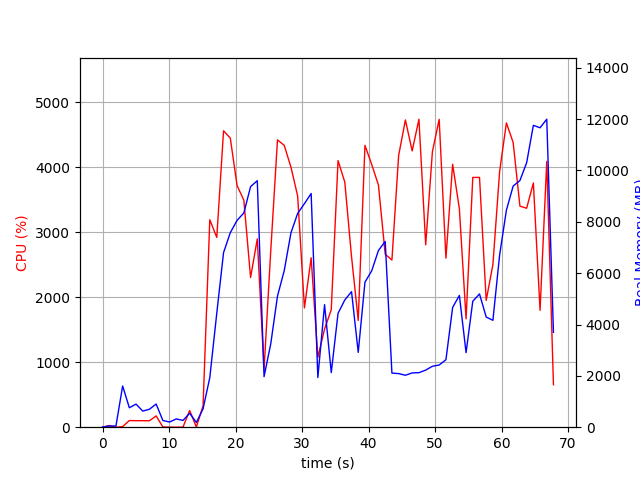

Source data for this figure (header and first rows):
elapsed_time, nproc, cpu, mem_real, mem_virtual
3.9577484130859375e-05, 1, 0.0, 8.68, 2333
1.006, 2, 25.8, 44.8, 153.1
2.014, 2, 0.0, 46.68, 154.8
3.021, 15, 8.9, 1606, 6493
4.03, 4, 102.2, 757.9, 2408
5.038, 6, 100.2, 899.1, 3242
6.045, 3, 100.2, 627.1, 2021
7.053, 3, 99.2, 700.2, 2021
8.061, 4, 174.4, 902.6, 2691
9.071, 3, 3.0, 261.4, 1493
10.08, 3, 1.0, 201.5, 1427
11.09, 3, 0.0, 322.8, 1552
12.09, 3, 1.0, 264, 1487
13.1, 4, 257.0, 543.3, 2074
14.11, 3, 2.0, 183.4, 1405
15.12, 1, 332.0, 719.6, 6013
16.13, 1, 3192, 1931, 9317
17.18, 1, 2920, 4443, 11197
18.2, 1, 4561, 6800, 16068
19.21, 1, 4448, 7577, 19574
20.23, 1, 3719, 8057, 19630
21.25, 1, 3493, 8346, 19694
22.26, 1, 2303, 9370, 19694
23.27, 1, 2897, 9602, 19694
24.29, 1, 888.1, 1969, 20286
25.3, 1, 2718, 3250, 19774
26.31, 1, 4421, 5108, 19991
27.32, 1, 4337, 6094, 20917
28.33, 1, 4003, 7568, 20917
29.34, 1, 3558, 8329, 20917
30.36, 1, 1836, 8707, 20917
31.37, 1, 2607, 9103, 20917
32.38, 1, 1075, 1936, 20917
33.39, 1, 1510, 4774, 26133
34.4, 1, 1808, 2128, 27157
35.42, 1, 4102, 4436, 27990
36.43, 1, 3771, 4956, 27990
37.44, 1, 2623, 5280, 28102
38.45, 1, 1643, 2915, 28102
39.46, 1, 4337, 5649, 28392
40.48, 1, 4042, 6095, 28412
41.49, 1, 3727, 6883, 28412
42.51, 1, 2662, 7235, 28412
43.52, 1, 2572, 2107, 26364
44.53, 1, 4179, 2088, 26364
45.54, 1, 4728, 2024, 26364
46.56, 1, 4251, 2114, 26364
47.58, 1, 4740, 2124, 26364
48.6, 1, 2806, 2224, 26364
49.61, 1, 4239, 2373, 31484
50.62, 1, 4738, 2423, 31484
51.64, 1, 2601, 2628, 32508
52.65, 1, 4046, 4667, 32578
53.66, 1, 3361, 5133, 32578
54.67, 1, 1667, 2903, 32578
55.68, 1, 3843, 4905, 32608
56.69, 1, 3844, 5191, 32608
57.7, 1, 1951, 4290, 34656
58.71, 1, 2503, 4164, 32608
59.72, 1, 3936, 6710, 32608
... 8 more rows
